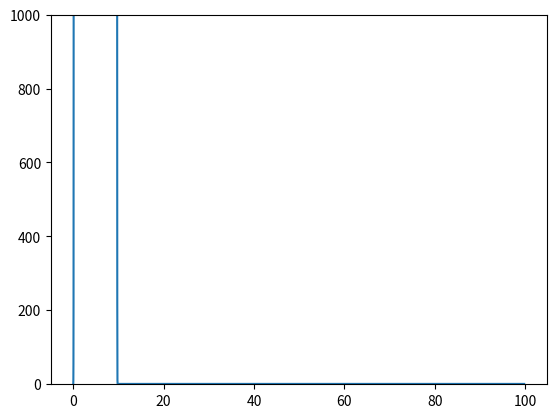

Python code for this plot:
#BLG 354E 2018 May HW-3 Istanbul Technical University
# [redacted]
#question 4

import numpy as np
from scipy import signal
from scipy.signal import convolve
import matplotlib.pyplot as plt

samplePerSecond = 50
frequency = 1
duration = 10
sampleNumber = np.arange(duration * samplePerSecond)
#define signal
signal =np.heaviside(sampleNumber,1)
signal = signal - np.heaviside(sampleNumber-samplePerSecond,1)

convelvedSignal = signal
for x in range(0,9):
    convelvedSignal = convolve(convelvedSignal,signal)

#change dimensions of the graph
duration = len(convelvedSignal)/samplePerSecond
sampleNumber = np.arange(duration * samplePerSecond)

#plot result
fig = plt.figure()
ax = fig.add_subplot(111)
ax.set_ylim([-1, 1000])
p, = ax.plot(sampleNumber / samplePerSecond, np.full(sampleNumber.shape, convelvedSignal))
p.set_data(sampleNumber / samplePerSecond, convelvedSignal)
fig.canvas.draw()
plt.show()
